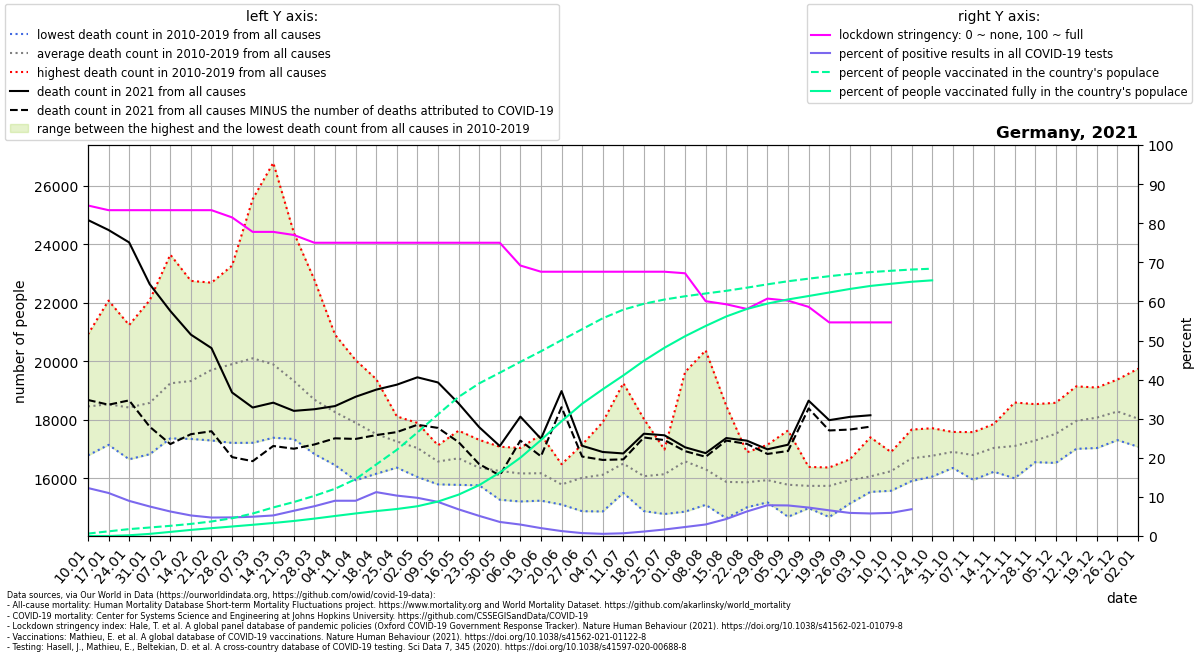

Data behind this chart, as committed beside it:
location, date, time, time_unit, deaths_2010_all_ages, deaths_2011_all_ages, deaths_2012_all_ages, deaths_2013_all_ages, deaths_2014_all_ages, deaths_2015_all_ages, deaths_2016_all_ages, deaths_2017_all_ages, deaths_2018_all_ages, deaths_2019_all_ages, deaths_2020_all_ages, deaths_2021_all_ages, new_deaths, new_cases_smoothed, new_tests_smoothed, stringency_index, people_vaccinated, people_fully_vaccinated, population, positive_test_percent
Germany, 2021-01-10, 1, weekly, 17560, 18087, 17762, 18243, 16785, 18713, 18467, 20918, 19342, 18686, 18883, 24822, 6145, 18685, 152302, 84.53, 519094, 1305, 83900471, 12.27
Germany, 2021-01-17, 2, weekly, 17776, 17495, 17145, 17933, 17210, 19283, 18439, 22070, 18770, 19170, 19408, 24481, 5965, 18961, 172336, 83.33, 1001359, 5137, 83900471, 11
Germany, 2021-01-24, 3, weekly, 17309, 16652, 17454, 18251, 16814, 19500, 18627, 21236, 19187, 19163, 18953, 24058, 5395, 14695, 163621, 83.33, 1476561, 158686, 83900471, 8.981
Germany, 2021-01-31, 4, weekly, 17455, 16909, 16919, 18861, 16825, 19346, 18707, 22083, 19171, 19505, 18827, 22630, 4867, 12238, 162196, 83.33, 1822721, 457293, 83900471, 7.545
Germany, 2021-02-07, 5, weekly, 17590, 17681, 17631, 19980, 17366, 20716, 18493, 23640, 19558, 19812, 19774, 21716, 4545, 10052, 160426, 83.33, 2182646, 877731, 83900471, 6.266
Germany, 2021-02-14, 6, weekly, 17701, 17346, 18370, 20026, 17534, 20905, 18541, 22744, 20086, 19981, 19038, 20908, 3399, 8093, 154018, 83.33, 2594684, 1309170, 83900471, 5.254
Germany, 2021-02-21, 7, weekly, 18077, 17294, 18914, 20373, 17422, 22395, 18483, 22683, 21254, 20150, 19648, 20448, 2839, 7315, 154994, 83.33, 3114051, 1680648, 83900471, 4.72
Germany, 2021-02-28, 8, weekly, 17898, 17237, 18629, 20776, 17211, 23264, 18475, 22266, 22888, 20349, 18953, 18932, 2206, 7764, 163202, 81.48, 3810953, 2038499, 83900471, 4.757
Germany, 2021-03-07, 9, weekly, 17215, 17266, 18149, 21250, 17345, 23598, 18926, 20930, 25535, 20790, 19505, 18419, 1832, 8177, 165887, 77.78, 4819452, 2404690, 83900471, 4.93
Germany, 2021-03-14, 10, weekly, 17387, 17722, 17956, 21172, 17449, 22002, 18888, 19102, 26777, 20453, 19667, 18585, 1479, 9208, 175102, 77.78, 6126365, 2791853, 83900471, 5.258
Germany, 2021-03-21, 11, weekly, 17683, 17345, 17957, 20197, 17491, 20770, 18971, 18665, 24385, 19795, 19849, 18305, 1293, 12280, 190233, 76.99, 7289268, 3226572, 83900471, 6.455
Germany, 2021-03-28, 12, weekly, 16831, 17057, 17341, 19789, 17579, 20009, 18826, 17640, 22777, 19016, 19722, 18361, 1203, 15215, 199703, 75.0, 8620495, 3732744, 83900471, 7.619
Germany, 2021-04-04, 13, weekly, 16452, 17410, 17111, 19320, 17418, 19106, 18617, 17731, 20906, 18562, 19678, 18469, 1101, 16537, 183407, 75.0, 10135465, 4293598, 83900471, 9.016
Germany, 2021-04-11, 14, weekly, 16025, 15935, 17527, 19293, 17541, 18668, 18244, 17028, 20038, 18671, 20662, 18787, 1440, 15170, 168262, 75.0, 12199116, 4837841, 83900471, 9.016
Germany, 2021-04-18, 15, weekly, 16200, 16158, 16912, 19390, 16746, 18089, 17712, 16901, 19165, 17852, 20502, 19030, 1552, 20129, 179381, 75.0, 15345068, 5350042, 83900471, 11.22
Germany, 2021-04-25, 16, weekly, 16367, 16907, 17109, 18064, 16540, 18116, 16775, 16637, 17992, 18089, 19261, 19199, 1619, 20410, 197516, 75.0, 18487196, 5790872, 83900471, 10.33
Germany, 2021-05-02, 17, weekly, 16356, 16048, 16974, 17101, 16550, 17668, 17053, 17634, 17093, 17894, 18557, 19451, 1621, 19449, 199151, 75.0, 22213385, 6384741, 83900471, 9.766
Germany, 2021-05-09, 18, weekly, 15795, 16171, 16563, 16408, 15803, 17114, 16901, 17129, 16789, 17090, 17920, 19275, 1552, 16254, 186455, 75.0, 26099408, 7394421, 83900471, 8.717
Germany, 2021-05-16, 19, weekly, 15778, 16306, 15936, 16370, 16074, 17072, 17629, 17343, 17226, 17118, 17651, 18560, 1322, 11400, 167232, 75.0, 29841144, 8875011, 83900471, 6.817
Germany, 2021-05-23, 20, weekly, 15788, 15978, 15807, 16083, 15763, 16732, 16601, 17079, 16488, 17315, 17001, 17749, 1263, 8607, 167256, 75.0, 32746111, 10907633, 83900471, 5.146
Germany, 2021-05-30, 21, weekly, 16029, 15270, 16533, 15601, 16453, 16330, 16286, 16451, 16513, 17080, 17163, 17104, 1002, 5477, 152412, 75.0, 35033453, 13621715, 83900471, 3.593
Germany, 2021-06-06, 22, weekly, 15497, 15698, 15507, 16351, 15211, 16200, 16346, 16902, 17039, 16921, 16776, 18108, 818.0, 3814, 130388, 69.18, 37364215, 16790370, 83900471, 2.925
Germany, 2021-06-13, 23, weekly, 15919, 15239, 15560, 16198, 16215, 16777, 15799, 15846, 16714, 17491, 17262, 17353, 600.0, 2465, 122305, 67.59, 39636365, 20582373, 83900471, 2.015
Germany, 2021-06-20, 24, weekly, 15106, 15209, 15398, 15888, 16176, 16272, 15717, 16087, 15582, 16484, 16601, 18980, 551.0, 1397, 110796, 67.59, 42025347, 24629563, 83900471, 1.26
Germany, 2021-06-27, 25, weekly, 15514, 14879, 15550, 17153, 15268, 15619, 16910, 16819, 15843, 16639, 16401, 17113, 368.0, 761.8, 103063, 67.59, 44371582, 28375091, 83900471, 0.7392
Germany, 2021-07-04, 26, weekly, 17346, 15322, 15693, 14870, 15583, 16152, 15699, 16076, 16569, 17918, 17293, 16901, 271.0, 570.8, 103077, 67.59, 46715724, 31482676, 83900471, 0.5538
Germany, 2021-07-11, 27, weekly, 16982, 15503, 15832, 15614, 16029, 19252, 16229, 16424, 16622, 16552, 16457, 16851, 202.0, 656.6, 94477, 67.59, 48568525, 34452280, 83900471, 0.695
Germany, 2021-07-18, 28, weekly, 18026, 15228, 14882, 15238, 15845, 17361, 16172, 15603, 16070, 16319, 16142, 17525, 129.0, 992.2, 87097, 67.59, 49830685, 37603310, 83900471, 1.139
Germany, 2021-07-25, 29, weekly, 15543, 14783, 15026, 15856, 16631, 16447, 16985, 16589, 16702, 16856, 16537, 17471, 164.0, 1425, 85728, 67.59, 50744155, 40395262, 83900471, 1.662
Germany, 2021-08-01, 30, weekly, 14864, 14976, 16293, 16853, 16370, 16272, 16157, 16058, 18340, 19630, 16887, 17061, 132.0, 1930, 84006, 67.19, 51445002, 42869105, 83900471, 2.298
Germany, 2021-08-08, 31, weekly, 15097, 15920, 15437, 16077, 15793, 15432, 15439, 16494, 20371, 17034, 17433, 16862, 125.0, 2473, 83864, 60.05, 52038520, 45072076, 83900471, 2.949
Germany, 2021-08-15, 32, weekly, 15406, 15104, 14639, 15263, 15435, 16651, 15487, 15784, 18478, 16540, 17470, 17377, 87.0, 3579, 82476, 59.26, 52609160, 47106288, 83900471, 4.34
Germany, 2021-08-22, 33, weekly, 15362, 15348, 15597, 15226, 15011, 16881, 16258, 16148, 16890, 15934, 19720, 17288, 109.0, 5717, 91171, 58.07, 53285877, 48716010, 83900471, 6.271
Germany, 2021-08-29, 34, weekly, 15215, 15887, 16455, 15182, 15526, 15233, 17147, 15880, 16612, 16263, 17559, 16993, 159.0, 8863, 112634, 60.72, 54004015, 49871757, 83900471, 7.869
Germany, 2021-09-05, 35, weekly, 14979, 15125, 14688, 15176, 15938, 16117, 16101, 16064, 16000, 17637, 16656, 17149, 214.0, 10163, 130035, 60.19, 54665725, 50760188, 83900471, 7.815
Germany, 2021-09-12, 36, weekly, 15603, 15109, 14983, 15631, 16260, 15654, 16116, 15706, 16390, 15988, 16789, 18653, 265.0, 10220, 140492, 58.6, 55218742, 51496439, 83900471, 7.274
Germany, 2021-09-19, 37, weekly, 15464, 14887, 15494, 14680, 15840, 15952, 16372, 16146, 16292, 16303, 17155, 17988, 352.0, 9321, 142072, 54.63, 55744574, 52252677, 83900471, 6.561
Germany, 2021-09-26, 38, weekly, 16031, 15139, 15553, 15312, 16075, 16034, 15606, 16505, 16651, 16500, 17555, 18099, 432.0, 8191, 138661, 54.63, 56222752, 53004659, 83900471, 5.907
Germany, 2021-10-03, 39, weekly, 15621, 15539, 15974, 15719, 15692, 15667, 16336, 16747, 15969, 17402, 17446, 18155, 389.0, 7932, 137588, 54.63, 56620516, 53656976, 83900471, 5.765
Germany, 2021-10-10, 40, weekly, 16086, 15576, 15818, 15894, 16115, 16429, 16352, 16664, 16622, 16899, 17614, , 415.0, 8069, 136490, 54.63, 56911929, 54121565, 83900471, 5.912
Germany, 2021-10-17, 41, weekly, 15909, 15999, 16254, 15939, 16412, 16776, 17427, 17470, 16993, 17666, 17501, , 419.0, 8629, 126063, , 57179522, 54556839, 83900471, 6.845
Germany, 2021-10-24, 42, weekly, 16061, 16371, 16775, 16238, 16424, 16848, 17599, 17139, 16552, 17713, 17754, , 363.0, 11538, , , 57359608, 54859154, 83900471, 
Germany, 2021-10-31, 43, weekly, 16457, 17142, 16356, 16754, 16415, 17341, 17586, 17059, 16608, 17327, 18588, , , , , , , , , 
Germany, 2021-11-07, 44, weekly, 15981, 16736, 17020, 15950, 16750, 16795, 17580, 16762, 16895, 17488, 18584, , , , , , , , , 
Germany, 2021-11-14, 45, weekly, 16316, 16378, 16844, 16227, 17013, 17024, 17782, 17371, 17604, 17859, 19007, , , , , , , , , 
Germany, 2021-11-21, 46, weekly, 16002, 16914, 16774, 16185, 17288, 16618, 18591, 17594, 16842, 18242, 19727, , , , , , , , , 
Germany, 2021-11-28, 47, weekly, 16553, 16916, 16919, 16720, 17062, 16849, 17911, 17676, 17785, 18535, 20182, , , , , , , , , 
Germany, 2021-12-05, 48, weekly, 17065, 17539, 17074, 16527, 17499, 16802, 18146, 17877, 18091, 18581, 21304, , , , , , , , , 
Germany, 2021-12-12, 49, weekly, 17781, 17688, 17403, 17198, 17964, 17009, 18793, 18295, 18342, 19143, 22604, , , , , , , , , 
Germany, 2021-12-19, 50, weekly, 17683, 17806, 18104, 17036, 18635, 17054, 18885, 18504, 17943, 19101, 24003, , , , , , , , , 
Germany, 2021-12-26, 51, weekly, 18030, 17798, 17986, 17306, 18378, 17408, 19376, 18500, 18990, 19062, 24724, , , , , , , , , 
Germany, 2022-01-02, 52, weekly, 17882, 17723, 17835, 17080, 18139, 17176, 19744, 18652, 17954, 18204, 25554, , , , , , , , , 
